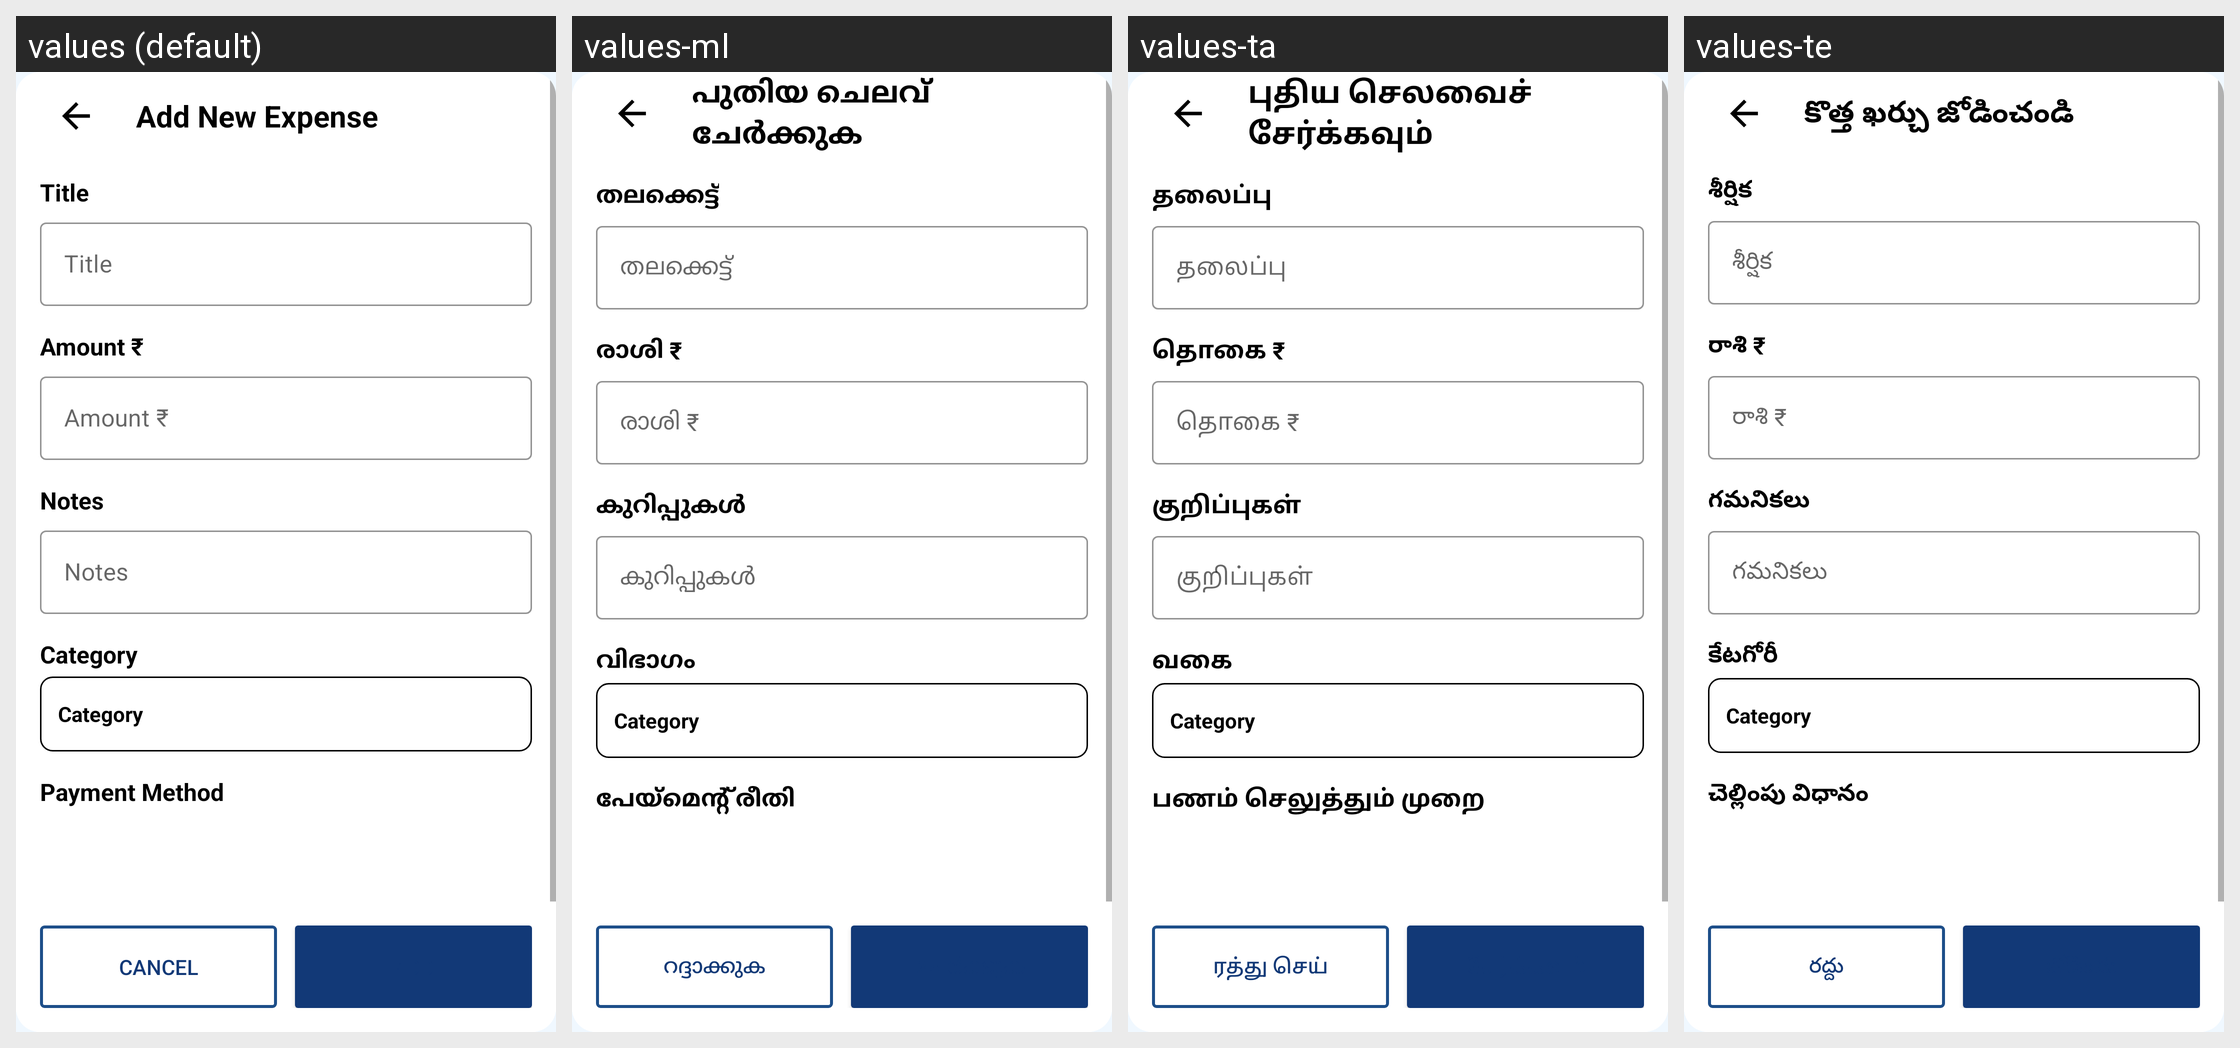

The Android screen above is rendered under several locales of the same app. Produce the string resources it draws, with the default and per-locale values.
Android screen res/layout/add_expense_dialog.xml rendered under 4 locales, left to right: values (default), values-ml, values-ta, values-te. Device: Nexus 5 (rendered at 1080×1920; each locale shown at half size, 540×960, under a caption strip naming it); theme AppTheme.
Other locales in the repository, not shown: values-as, values-bho, values-bn, values-gu, values-har, values-hi, values-kn, values-mr, values-or, values-pa, values-raj.
Strings drawn on this screen, with the default value and each locale's value (text and hints the layout hard-codes, and strings that could not be matched under every locale, appear in the picture but are not listed):

new_expense
  values: Add New Expense
  values-ml: പുതിയ ചെലവ് ചേർക്കുക
  values-ta: புதிய செலவைச் சேர்க்கவும்
  values-te: కొత్త ఖర్చు జోడించండి

tv_title
  values: Title
  values-ml: തലക്കെട്ട്
  values-ta: தலைப்பு
  values-te: శీర్షిక

tv_amount
  values: Amount ₹
  values-ml: രാശി ₹
  values-ta: தொகை ₹
  values-te: రాశి ₹

tv_notes
  values: Notes
  values-ml: കുറിപ്പുകൾ
  values-ta: குறிப்புகள்
  values-te: గమనికలు

tv_category
  values: Category
  values-ml: വിഭാഗം
  values-ta: வகை
  values-te: కేటగోరీ

payment_method
  values: Payment Method
  values-ml: പേയ്മെന്റ് രീതി
  values-ta: பணம் செலுத்தும் முறை
  values-te: చెల్లింపు విధానం

btn_cancel
  values: Cancel
  values-ml: റദ്ദാക്കുക
  values-ta: ரத்து செய்
  values-te: రద్దు
